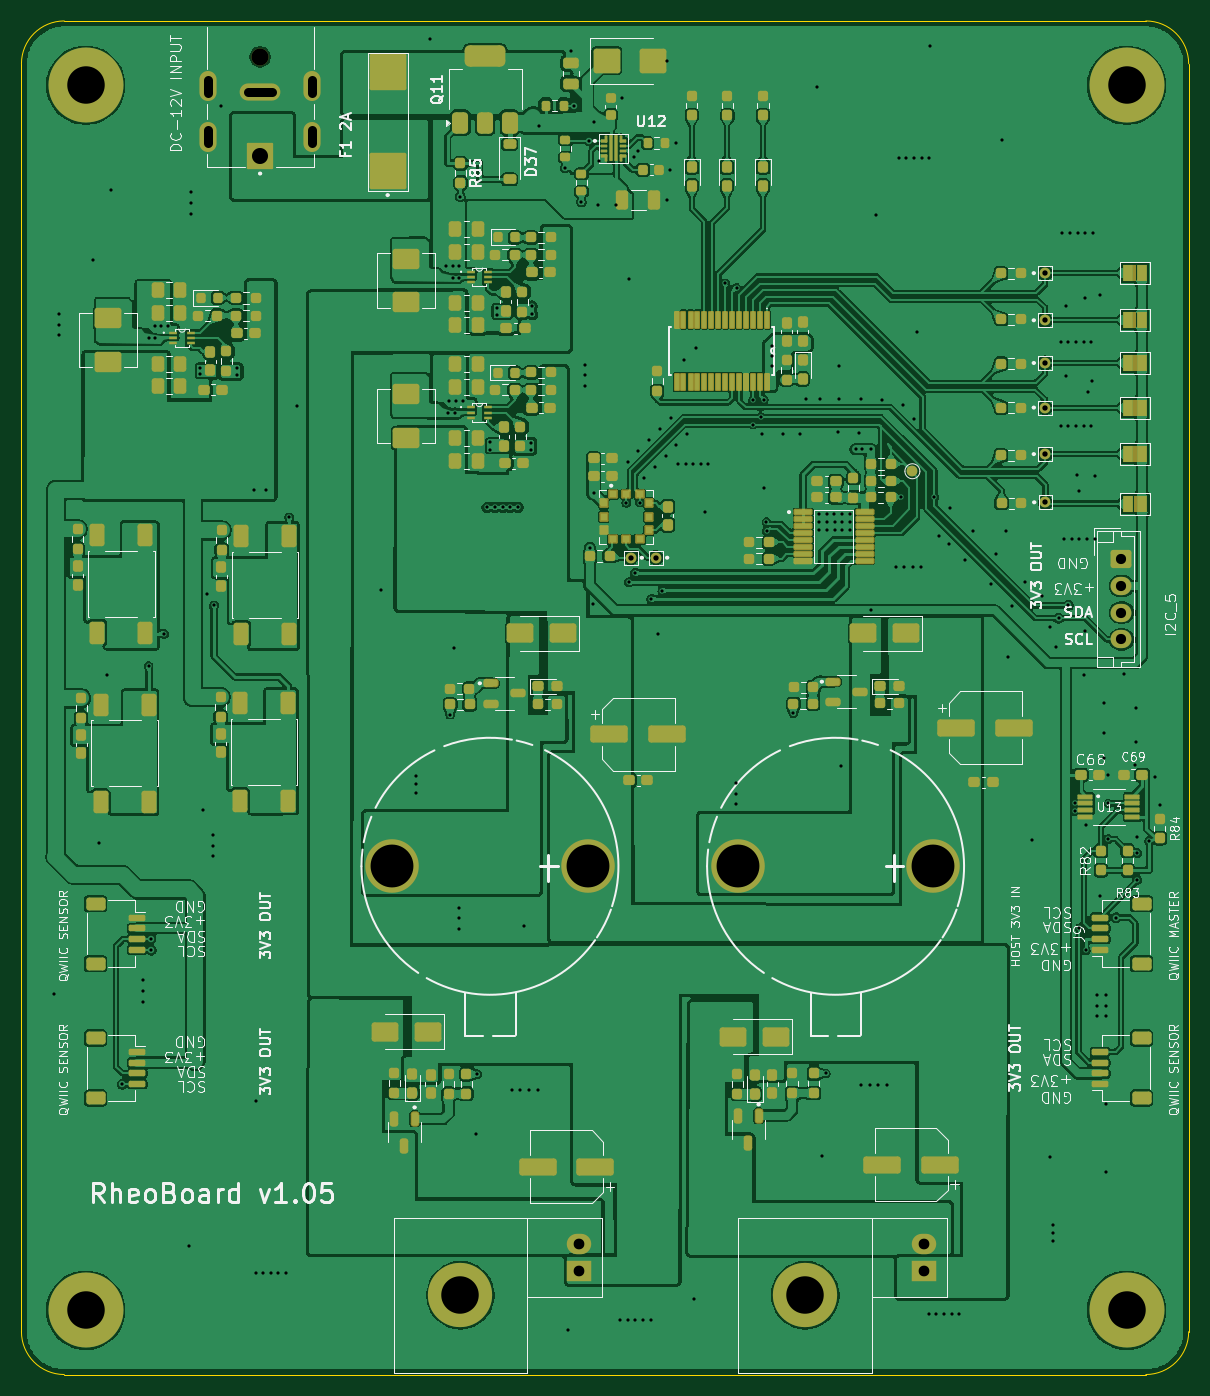
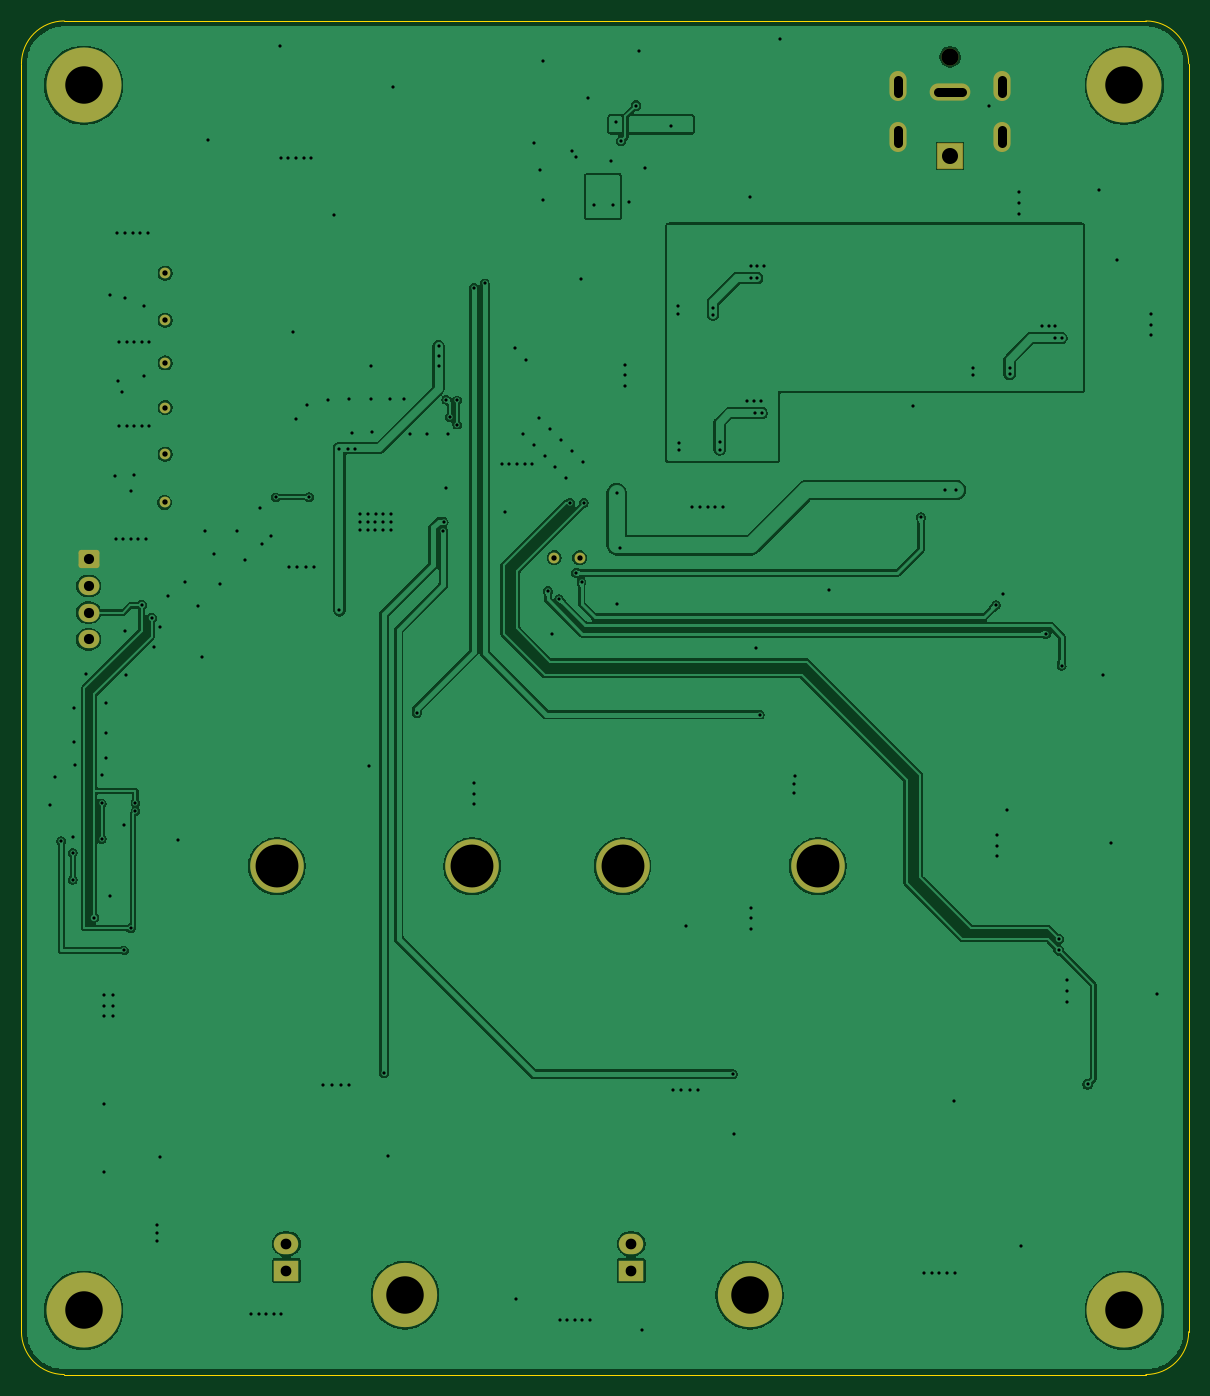
Circuit board: 11 layer files. Board 109.0 x 126.4 mm.
- bottom_copper: RheoBoard_v1.05-B_Cu.gbl (167789 bytes)
- bottom_mask: RheoBoard_v1.05-B_Mask.gbs (2731 bytes)
- paste: RheoBoard_v1.05-B_Paste.gbp (460 bytes)
- bottom_silk: RheoBoard_v1.05-B_Silkscreen.gbo (461 bytes)
- outline: RheoBoard_v1.05-Edge_Cuts.gm1 (840 bytes)
- top_copper: RheoBoard_v1.05-F_Cu.gtl (721296 bytes)
- top_mask: RheoBoard_v1.05-F_Mask.gts (22072 bytes)
- paste: RheoBoard_v1.05-F_Paste.gtp (18674 bytes)
- top_silk: RheoBoard_v1.05-F_Silkscreen.gto (144361 bytes)
- drill: RheoBoard_v1.05-NPTH.drl (437 bytes)
- drill: RheoBoard_v1.05-PTH.drl (5977 bytes)

=== bottom_copper: RheoBoard_v1.05-B_Cu.gbl (167789 bytes, source omitted) ===
=== bottom_mask: RheoBoard_v1.05-B_Mask.gbs (2731 bytes, source withheld) ===
=== paste: RheoBoard_v1.05-B_Paste.gbp ===
%TF.GenerationSoftware,KiCad,Pcbnew,10.0.6*%
%TF.CreationDate,2026-10-10T12:04:26-05:00*%
%TF.ProjectId,RheoBoard_v1.05,5268656f-426f-4617-9264-5f76312e3035,1.05*%
%TF.SameCoordinates,Original*%
%TF.FileFunction,Paste,Bot*%
%TF.FilePolarity,Positive*%
%FSLAX46Y46*%
G04 Gerber Fmt 4.6, Leading zero omitted, Abs format (unit mm)*
G04 Created by KiCad (PCBNEW 10.0.6) date 2026-10-10 12:04:26*
%MOMM*%
%LPD*%
G01*
G04 APERTURE LIST*
G04 APERTURE END LIST*
M02*

=== bottom_silk: RheoBoard_v1.05-B_Silkscreen.gbo ===
%TF.GenerationSoftware,KiCad,Pcbnew,10.0.6*%
%TF.CreationDate,2026-10-10T12:04:26-05:00*%
%TF.ProjectId,RheoBoard_v1.05,5268656f-426f-4617-9264-5f76312e3035,1.05*%
%TF.SameCoordinates,Original*%
%TF.FileFunction,Legend,Bot*%
%TF.FilePolarity,Positive*%
%FSLAX46Y46*%
G04 Gerber Fmt 4.6, Leading zero omitted, Abs format (unit mm)*
G04 Created by KiCad (PCBNEW 10.0.6) date 2026-10-10 12:04:26*
%MOMM*%
%LPD*%
G01*
G04 APERTURE LIST*
G04 APERTURE END LIST*
M02*

=== outline: RheoBoard_v1.05-Edge_Cuts.gm1 ===
%TF.GenerationSoftware,KiCad,Pcbnew,10.0.6*%
%TF.CreationDate,2026-10-10T12:04:26-05:00*%
%TF.ProjectId,RheoBoard_v1.05,5268656f-426f-4617-9264-5f76312e3035,1.05*%
%TF.SameCoordinates,Original*%
%TF.FileFunction,Profile,NP*%
%FSLAX46Y46*%
G04 Gerber Fmt 4.6, Leading zero omitted, Abs format (unit mm)*
G04 Created by KiCad (PCBNEW 10.0.6) date 2026-10-10 12:04:26*
%MOMM*%
%LPD*%
G01*
G04 APERTURE LIST*
%TA.AperFunction,Profile*%
%ADD10C,0.050000*%
%TD*%
G04 APERTURE END LIST*
D10*
X89200000Y-42600000D02*
X89200000Y-42600000D01*
G75*
G02*
X93200000Y-38600000I4000000J0D01*
G01*
X194200000Y-38600000D01*
G75*
G02*
X198200000Y-42600000I0J-4000000D01*
G01*
X198200000Y-161000000D01*
G75*
G02*
X194200000Y-165000000I-4000000J0D01*
G01*
X93200000Y-165000000D01*
G75*
G02*
X89200000Y-161000000I0J4000000D01*
G01*
X89200000Y-42600000D01*
M02*

=== top_copper: RheoBoard_v1.05-F_Cu.gtl (721296 bytes, source omitted) ===
=== top_mask: RheoBoard_v1.05-F_Mask.gts (22072 bytes, source omitted) ===
=== paste: RheoBoard_v1.05-F_Paste.gtp (18674 bytes, source omitted) ===
=== top_silk: RheoBoard_v1.05-F_Silkscreen.gto (144361 bytes, source omitted) ===
=== drill: RheoBoard_v1.05-NPTH.drl ===
M48
; DRILL file KiCad 10.0.6 date 2026-10-10T12:04:26
; FORMAT={-:-/ absolute / metric / decimal}
; #@! TF.CreationDate,2026-10-10T12:04:26-05:00
; #@! TF.GenerationSoftware,Kicad,Pcbnew,10.0.6
; #@! TF.FileFunction,NonPlated,1,2,NPTH
FMAT,2
METRIC
; #@! TA.AperFunction,NonPlated,NPTH,ComponentDrill
T1C1.600
; #@! TA.AperFunction,NonPlated,NPTH,ComponentDrill
T2C3.500
%
G90
G05
T1
X111.488Y-41.948
T2
X130.2Y-157.6
X162.4Y-157.6
M30

=== drill: RheoBoard_v1.05-PTH.drl (5977 bytes, source omitted) ===
